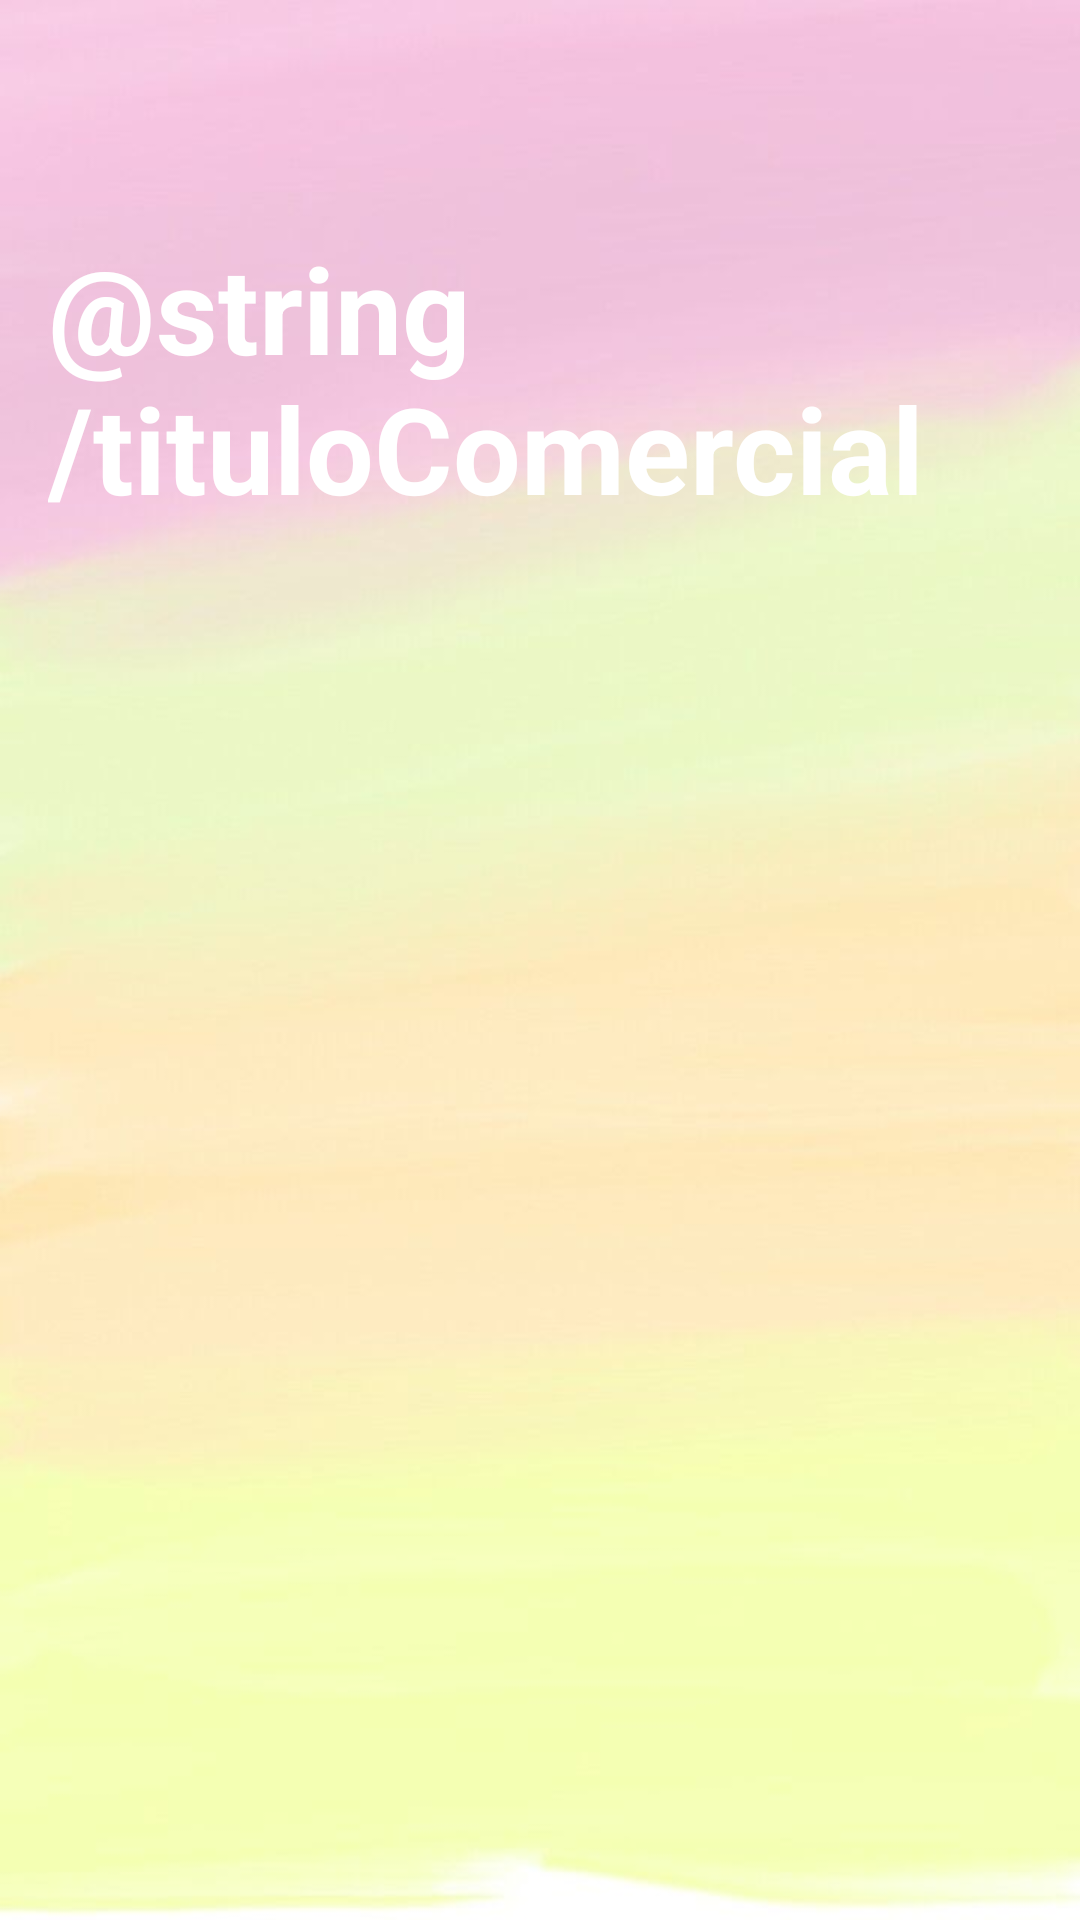

Produce the Android XML layout that renders to this screen, including the resource entries it uses.
<!-- AndroidManifest.xml: application theme Theme.FernandezDanielProyectoFInal -->
<!-- res/layout/activity_escanear.xml -->
<?xml version="1.0" encoding="utf-8"?>
<FrameLayout
    xmlns:android="http://schemas.android.com/apk/res/android"
    xmlns:app="http://schemas.android.com/apk/res-auto"
    android:layout_width="match_parent"
    android:layout_height="match_parent">

    
    <ImageView
        android:layout_width="match_parent"
        android:layout_height="match_parent"
        android:src="@drawable/fondo_principal"
        android:scaleType="centerCrop"/>

    
    <androidx.constraintlayout.widget.ConstraintLayout
        android:layout_width="match_parent"
        android:layout_height="match_parent"
        android:padding="16dp">

        <TextView
            android:id="@+id/tituloPrincipal"
            android:layout_width="wrap_content"
            android:layout_height="wrap_content"
            android:text="@string/tituloComercial"
            android:textColor="@android:color/white"
            android:textSize="40sp"
            android:textStyle="bold"
            android:layout_marginTop="60dp"
            app:layout_constraintTop_toTopOf="parent"
            app:layout_constraintStart_toStartOf="parent"
            app:layout_constraintEnd_toEndOf="parent"/>

        <Button
            android:id="@+id/btnAtras"
            android:layout_width="wrap_content"
            android:layout_height="wrap_content"
            android:layout_marginTop="464dp"
            android:text="@string/btn_atras"
            app:layout_constraintEnd_toEndOf="parent"
            app:layout_constraintStart_toStartOf="parent"
            app:layout_constraintTop_toBottomOf="@id/tituloPrincipal" />

    </androidx.constraintlayout.widget.ConstraintLayout>

</FrameLayout>
<!-- resources referenced by this layout -->
<resources>
  <!-- drawable fondo_principal: jpg bitmap (drawable, 16935 bytes) -->
  <style name="Theme.FernandezDanielProyectoFInal" parent="Base.Theme.FernandezDanielProyectoFInal" />
  <style name="Base.Theme.FernandezDanielProyectoFInal" parent="Theme.Material3.DayNight.NoActionBar">
          
          
          <item name="colorPrimary">@color/primario_verdeazul</item>
          <item name="colorSecondary">@color/secundario_verde</item>
          <item name="colorTertiary">@color/terciario_azul</item>
      </style>
  <color name="primario_verdeazul">#5AC99E</color>
  <color name="secundario_verde">#5AC967</color>
  <color name="terciario_azul">#5ABCC9</color>
</resources>
